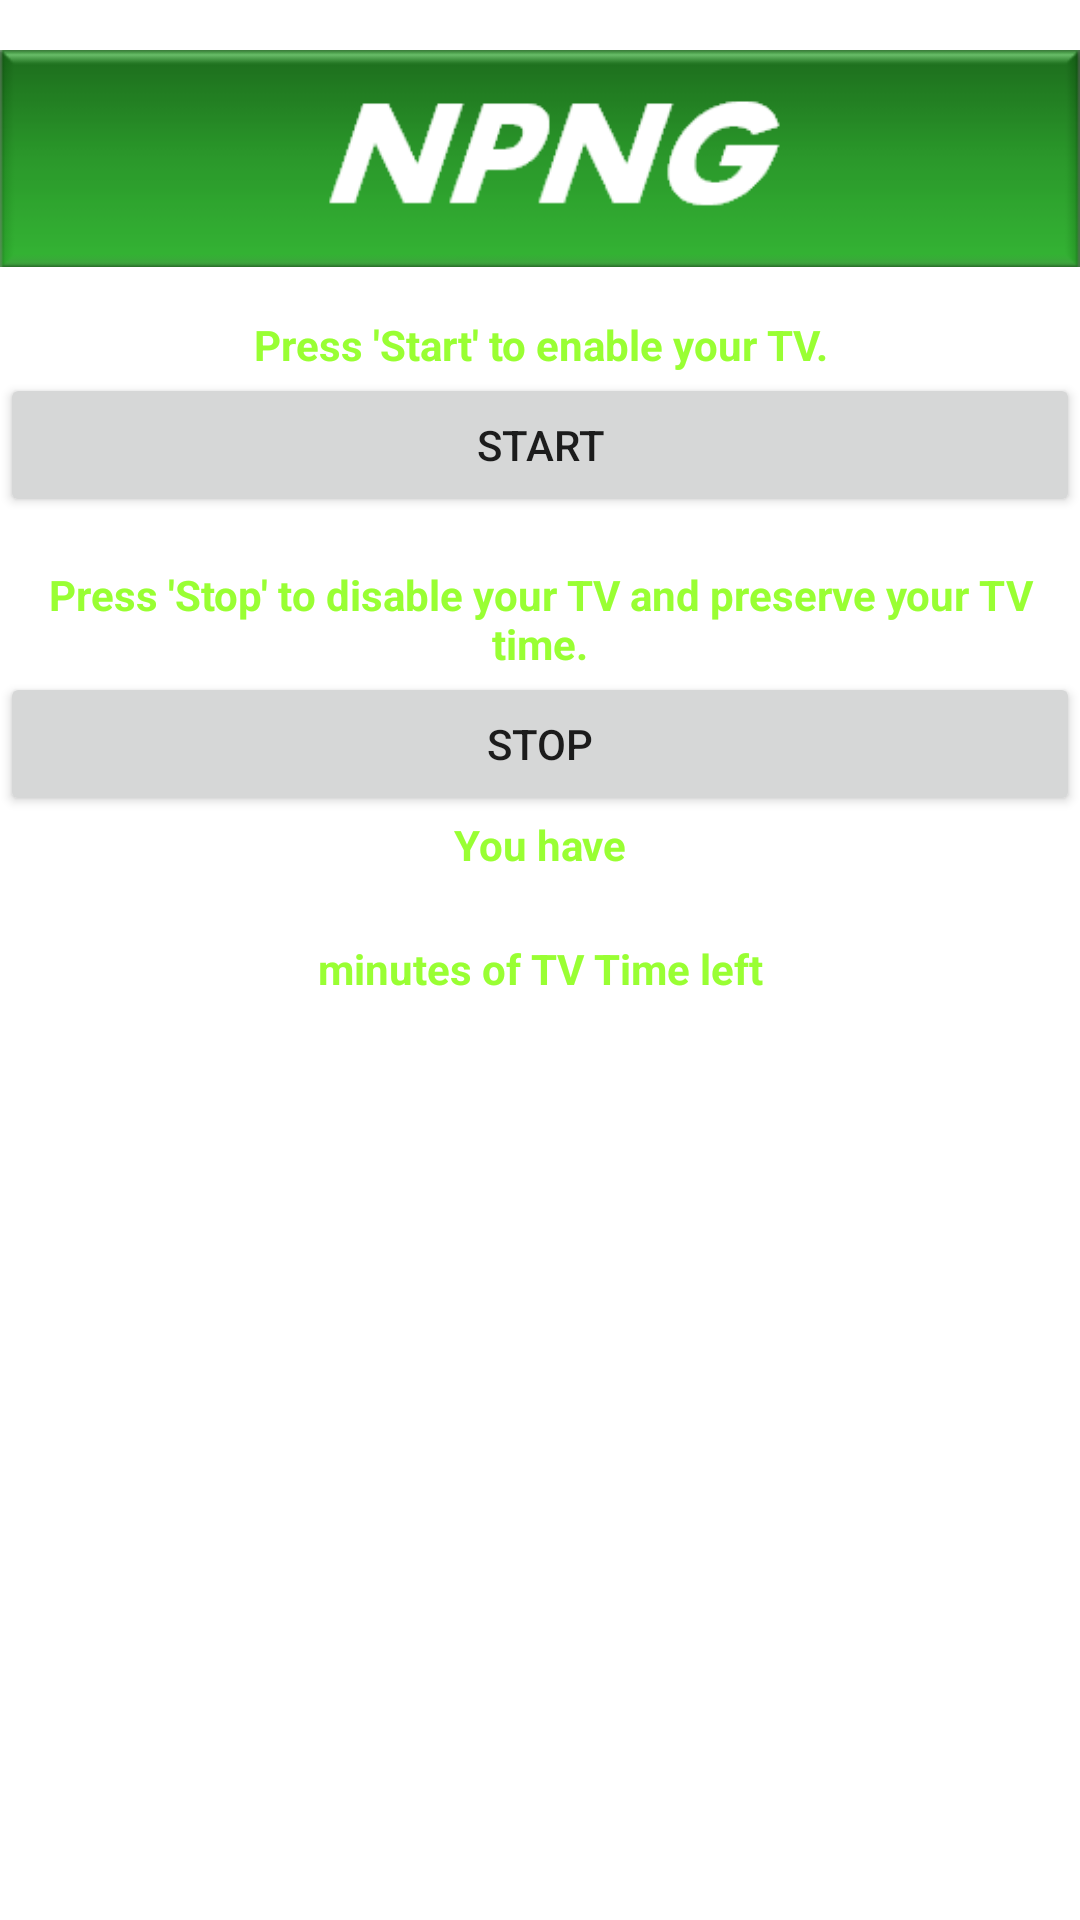

The Android layout XML behind this screen, and the referenced resources:
<!-- AndroidManifest.xml: fallback theme Theme.MaterialComponents.DayNight.NoActionBar -->
<!-- res/layout/watch_layout.xml -->
<?xml version="1.0" encoding="utf-8"?>


<ScrollView xmlns:android="http://schemas.android.com/apk/res/android"
			android:id="@+id/WatchScrollView"
			android:layout_width="fill_parent"
			android:layout_height="fill_parent" >
<LinearLayout android:layout_width="fill_parent" 
              android:layout_height="fill_parent" 
              android:orientation="vertical" >   
              
    <ImageView android:layout_width="fill_parent"
		   android:layout_height="fill_parent"
		   android:paddingTop="1px"
		   android:gravity="center_horizontal"
		   android:src="@drawable/npng" />            
              
    <TextView android:id="@+id/startText"
	          android:layout_width="fill_parent"
	          android:layout_height="wrap_content"
	          android:gravity="center"
	          style="@style/TextStyle"
	          android:textStyle="bold"
	          android:text="@string/watch_start" />
              
    <Button android:id="@+id/startButton"
            android:layout_width="fill_parent"
            android:layout_height="wrap_content"
            android:gravity="center"
            android:text="@string/watch_start_button" />
            
    <TextView android:id="@+id/stopText"
		   android:layout_width="wrap_content"
		   android:layout_height="wrap_content"
		   android:gravity="center"
		   style="@style/TextStyle"
		   android:textStyle="bold"
		   android:text="@string/watch_stop" /> 
            
    <Button android:id="@+id/stopButton"
            android:layout_width="fill_parent"
            android:layout_height="wrap_content"
            android:gravity="center"
            android:text="@string/watch_stop_button" />
    
    <TextView android:id="@+id/timeLeftString1"
	          android:layout_width="fill_parent"
	          android:layout_height="wrap_content"
	          android:gravity="center"
	          style="@style/TextStyle"
	          android:textStyle="bold"
	          android:text="@string/timeLeftString1" />
            
    <TextView android:id="@+id/timeLeft"
	          android:layout_width="fill_parent"
	          android:layout_height="wrap_content"
	          android:gravity="center"
	          style="@style/NumStyle"
	          android:textStyle="bold" />
	          
	<TextView android:id="@+id/timeLeftString2"
	          android:layout_width="fill_parent"
	          android:layout_height="wrap_content"
	          android:gravity="center"
	          style="@style/TextStyle"
	          android:textStyle="bold"
	          android:text="@string/timeLeftString2" />
            
</LinearLayout>
</ScrollView>
<!-- resources referenced by this layout -->
<resources>
  <!-- drawable npng: png bitmap (drawable, 6627 bytes) -->
  <string name="timeLeftString1">You have</string>
  <string name="timeLeftString2">minutes of TV Time left</string>
  <string name="watch_start">Press \'Start\' to enable your TV.</string>
  <string name="watch_start_button">Start</string>
  <string name="watch_stop">\nPress \'Stop\' to disable your TV and preserve your TV time.</string>
  <string name="watch_stop_button">Stop</string>
  <style name="NumStyle" parent="@android:style/TextAppearance.Large">
          <item name="android:textColor">#ff00cccc</item>
          <item name="android:textStyle">bold</item>
          <item name="android:textSize">50px</item>
      </style>
  <style name="TextStyle" parent="@android:style/TextAppearance.Small">
          <item name="android:textColor">@color/light_green</item>
      </style>
  <color name="light_green">#ff99ff33</color>
</resources>
